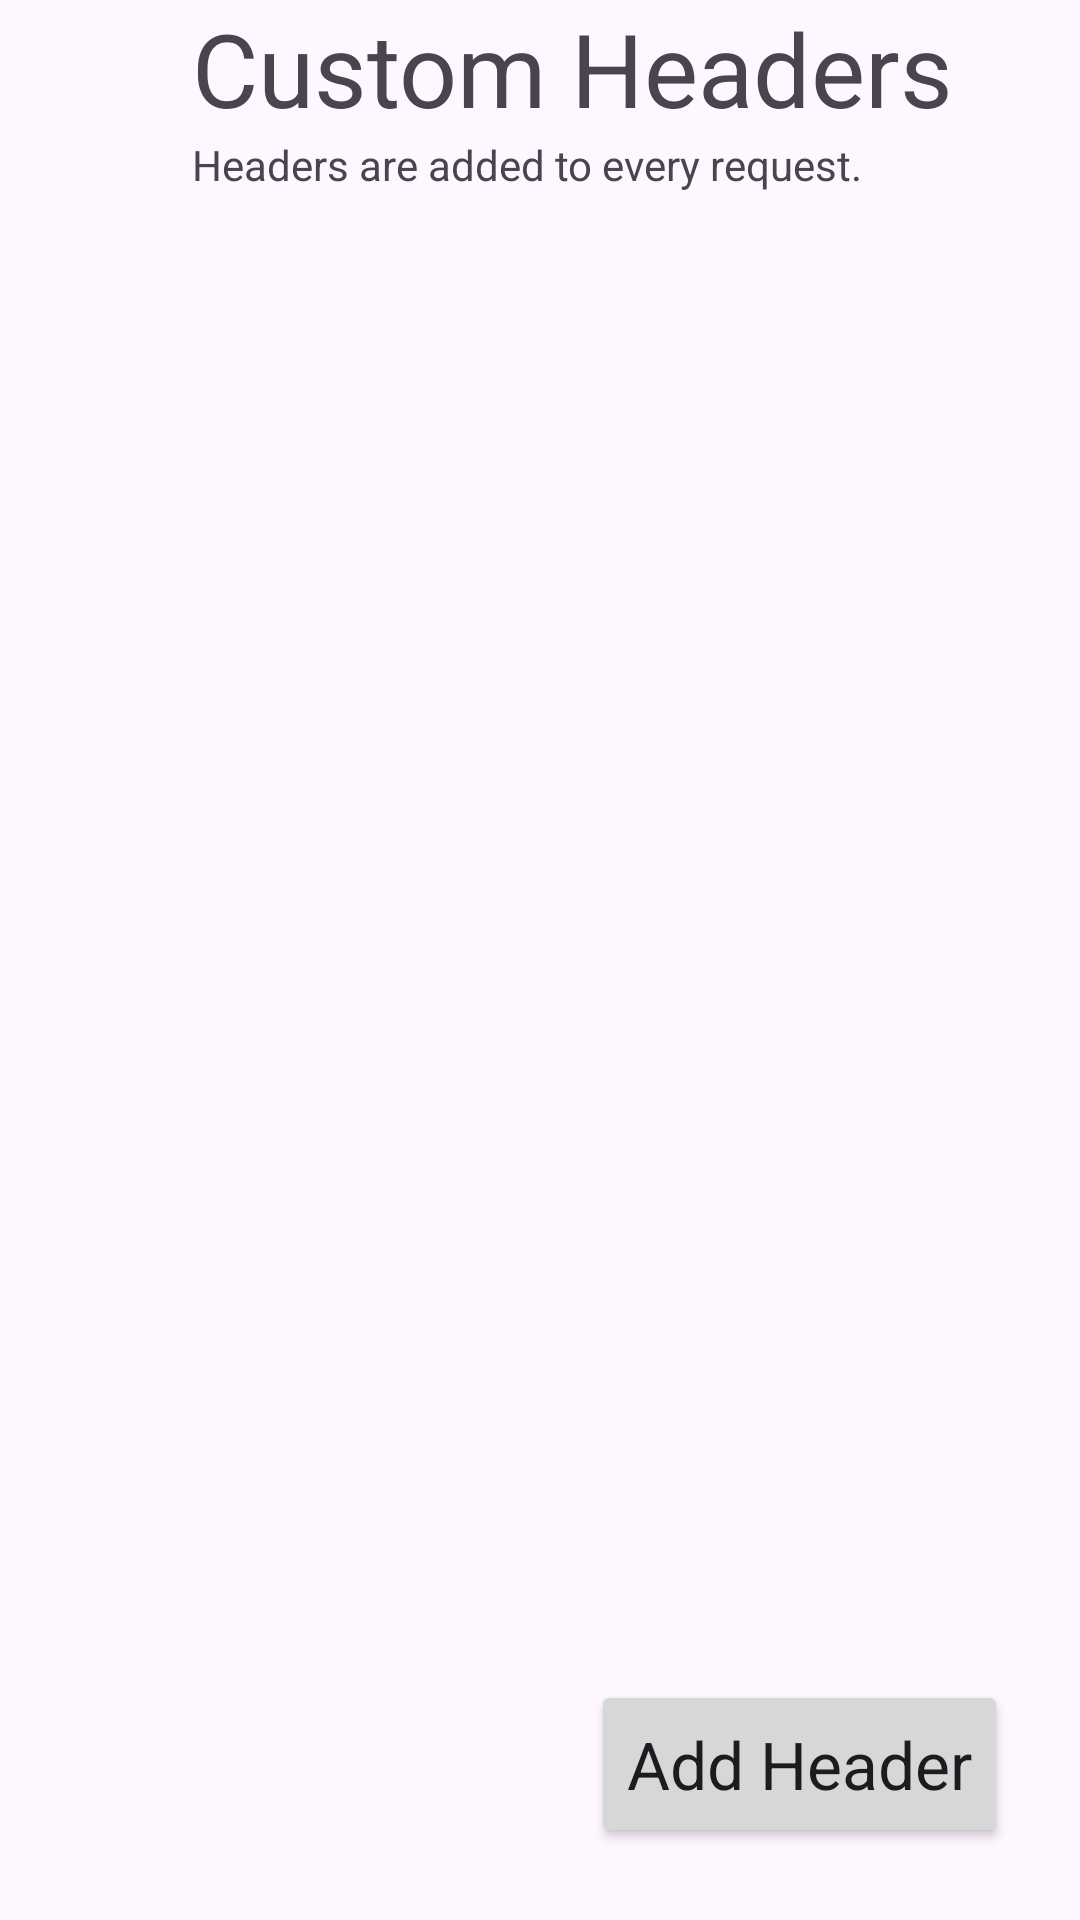

Layout XML and referenced resources for this Android screen:
<!-- AndroidManifest.xml: application theme Theme.Zipline -->
<!-- res/layout/fragment_headers.xml -->
<?xml version="1.0" encoding="utf-8"?>
<androidx.constraintlayout.widget.ConstraintLayout xmlns:android="http://schemas.android.com/apk/res/android"
    xmlns:app="http://schemas.android.com/apk/res-auto"
    xmlns:tools="http://schemas.android.com/tools"
    android:layout_width="match_parent"
    android:layout_height="match_parent"
    android:fitsSystemWindows="true"
    tools:context=".MainActivity"
    tools:ignore="HardcodedText">

    <LinearLayout
        android:id="@+id/top_layout"
        android:layout_width="match_parent"
        android:layout_height="wrap_content"
        app:layout_constraintTop_toTopOf="parent"
        app:layout_constraintStart_toStartOf="parent"
        app:layout_constraintEnd_toEndOf="parent"
        android:gravity="center_vertical"
        tools:ignore="UseCompoundDrawables">
        <ImageView
            android:id="@+id/go_back"
            android:layout_width="64dp"
            android:layout_height="match_parent"
            app:layout_constraintTop_toTopOf="parent"
            app:layout_constraintStart_toStartOf="parent"
            android:padding="12dp"
            android:contentDescription="Go Back"
            android:background="?attr/selectableItemBackgroundBorderless"
            android:src="@drawable/md_arrow_back_24px" />
        <LinearLayout
            android:layout_width="match_parent"
            android:layout_height="match_parent"
            android:orientation="vertical">
            <TextView
                android:layout_width="wrap_content"
                android:layout_height="wrap_content"
                android:textAppearance="@style/TextAppearance.AppCompat.Display1"
                android:text="Custom Headers" />
            <TextView
                android:layout_width="wrap_content"
                android:layout_height="wrap_content"
                android:text="Headers are added to every request." />
        </LinearLayout>
    </LinearLayout>

    <androidx.recyclerview.widget.RecyclerView
        android:id="@+id/recycler_view"
        android:layout_width="0dp"
        android:layout_height="0dp"
        android:clipToPadding="false"
        app:layout_constraintBottom_toBottomOf="parent"
        app:layout_constraintEnd_toEndOf="parent"
        app:layout_constraintHorizontal_bias="1.0"
        app:layout_constraintStart_toStartOf="parent"
        app:layout_constraintTop_toBottomOf="@id/top_layout"
        app:layout_constraintVertical_bias="0.0"
        tools:itemCount="6"
        tools:layoutManager="LinearLayoutManager"
        tools:listitem="@layout/header_item"
        tools:viewBindingType="androidx.recyclerview.widget.RecyclerView" />

    <Button
        android:id="@+id/add_header_button"
        android:layout_width="wrap_content"
        android:layout_height="56dp"
        app:layout_constraintEnd_toEndOf="parent"
        app:layout_constraintBottom_toBottomOf="parent"
        android:layout_marginEnd="24dp"
        android:layout_marginBottom="24dp"
        android:textAppearance="@style/TextAppearance.AppCompat.Large"
        android:text="Add Header"
        android:elevation="4dp"
        app:icon="@drawable/md_add_box_24px"
        app:iconGravity="end"
        app:iconPadding="12dp"
        app:iconSize="24dp" />

</androidx.constraintlayout.widget.ConstraintLayout>
<!-- res/layout/header_item.xml (included above) -->
<?xml version="1.0" encoding="utf-8"?>
<LinearLayout xmlns:android="http://schemas.android.com/apk/res/android"
    android:layout_width="match_parent"
    android:layout_height="wrap_content"
    android:gravity="center_vertical"
    android:layout_marginVertical="6dp"
    android:layout_marginHorizontal="16dp"
    android:background="@drawable/header_item_bg">

    <LinearLayout
        android:layout_width="match_parent"
        android:layout_height="match_parent"
        android:baselineAligned="false"
        android:paddingVertical="8dp"
        android:background="@drawable/header_item_ripple">
        <LinearLayout
            android:layout_width="wrap_content"
            android:layout_height="match_parent"
            android:layout_weight="0"
            android:orientation="vertical"
            android:gravity="center">
            <ImageView
                android:layout_width="48dp"
                android:layout_height="match_parent"
                android:paddingHorizontal="8dp"
                android:contentDescription="Custom Header"
                android:src="@drawable/md_id_card_24px" />
        </LinearLayout>

        <LinearLayout
            android:layout_width="0dp"
            android:layout_height="match_parent"
            android:layout_weight="1"
            android:layout_marginStart="8dp"
            android:orientation="vertical">
            <TextView
                android:id="@+id/header_key"
                android:layout_width="wrap_content"
                android:layout_height="wrap_content"
                android:maxLines="1"
                android:ellipsize="middle"
                android:textAppearance="@style/TextAppearance.AppCompat.Large"
                android:text="Header Key" />
            <TextView
                android:id="@+id/header_value"
                android:layout_width="wrap_content"
                android:layout_height="wrap_content"
                android:maxLines="3"
                android:ellipsize="end"
                android:text="Header value here that is really long for no apparent reas except to be long" />
        </LinearLayout>

        <LinearLayout
            android:layout_width="wrap_content"
            android:layout_height="match_parent"
            android:layout_weight="0"
            android:orientation="vertical"
            android:gravity="center">
            <ImageView
                android:id="@+id/delete_button"
                android:layout_width="56dp"
                android:layout_height="match_parent"
                android:paddingHorizontal="12dp"
                android:contentDescription="Delete"
                android:background="?attr/selectableItemBackgroundBorderless"
                android:src="@drawable/md_delete_24px" />
        </LinearLayout>
    </LinearLayout>
</LinearLayout>
<!-- resources referenced by this layout -->
<resources>
  <!-- drawable header_item_bg (drawable) -->
  <?xml version="1.0" encoding="UTF-8"?>
  <shape xmlns:android="http://schemas.android.com/apk/res/android">
      <solid android:color="?attr/colorControlHighlight"/>
      
      <corners android:radius="10dp"/>
      <padding android:left="0dp" android:top="0dp" android:right="0dp" android:bottom="0dp" />
  </shape>
  <!-- drawable header_item_ripple (drawable) -->
  <?xml version="1.0" encoding="utf-8"?>
  <ripple xmlns:android="http://schemas.android.com/apk/res/android"
      android:color="?attr/colorControlHighlight">
      <item android:drawable="@drawable/header_item_bg"/>
  </ripple>
  <style name="Theme.Zipline" parent="Theme.Material3.DayNight.NoActionBar">
          <item name="materialButtonStyle">@style/CustomMaterialButton</item>
  
          
          
          
      </style>
  <style name="CustomMaterialButton" parent="Widget.Material3.Button">
          <item name="android:textColor">@android:color/white</item>
          <item name="backgroundTint">@color/button_color</item>
          <item name="iconTint">@android:color/white</item>
      </style>
  <color name="button_color">#6750A4</color>
</resources>
